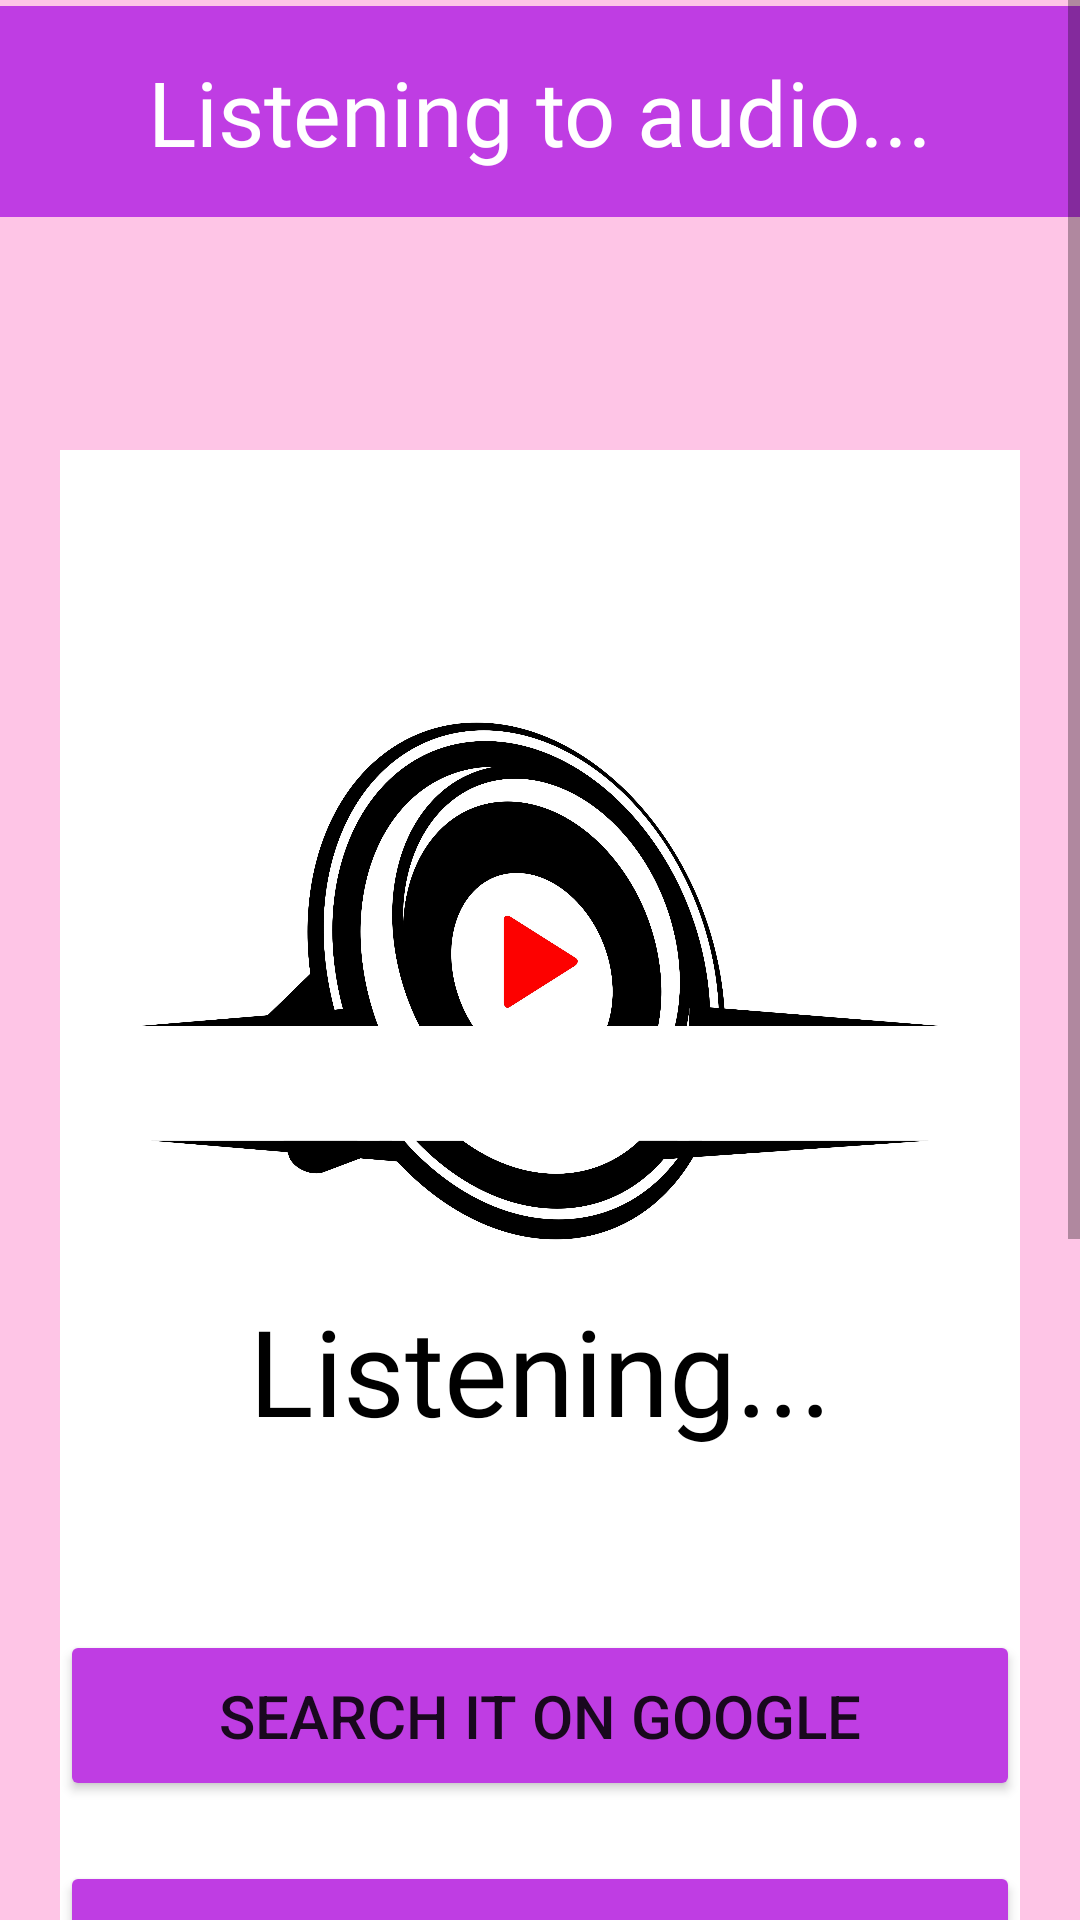

The Android layout XML behind this screen, and the referenced resources:
<!-- AndroidManifest.xml: application theme Theme.FinalProjectDemo -->
<!-- res/layout/fragment_audio.xml -->
<?xml version="1.0" encoding="utf-8"?>
<RelativeLayout xmlns:android="http://schemas.android.com/apk/res/android"
    xmlns:tools="http://schemas.android.com/tools"
    android:layout_width="match_parent"
    android:layout_height="match_parent"
    xmlns:app="http://schemas.android.com/apk/res-auto"
    android:id="@+id/fragment_song"
    android:scrollbars="vertical"
    android:fillViewport="true">

    <ScrollView
        android:layout_width="match_parent"
        android:layout_height="match_parent"
        android:background="#fec5e6">
        <RelativeLayout
            android:layout_width="match_parent"
            android:layout_height="match_parent"
            >

            <View
                android:id="@+id/ellipse_1"
                android:layout_width="329dp"
                android:layout_height="329dp"
                android:layout_marginStart="242dp"
                android:layout_marginTop="300dp"
                android:layout_marginEnd="242dp"
                android:layout_marginBottom="242dp"
                android:alpha="0.46000000834465"
                android:background="@drawable/ellipse_1_shape" />
            <View
                android:id="@+id/ellipse_2"
                android:layout_width="250dp"
                android:layout_height="250dp"
                android:layout_marginStart="0dp"
                android:layout_marginTop="500dp"
                android:layout_marginBottom="242dp"
                android:alpha="0.211"
                android:background="@drawable/ellipse_1_shape" />
            <View
                android:id="@+id/ellipse_3"
                android:layout_width="100dp"
                android:layout_height="100dp"
                android:layout_marginStart="10dp"
                android:layout_marginTop="350dp"
                android:layout_marginBottom="242dp"
                android:alpha="0.3333"
                android:background="@drawable/ellipse_1_shape" />

            <TextView
                android:layout_marginTop="2dp"
                android:id="@+id/tv_listen"
                android:background="@color/ellipse_1_color"
                android:textColor="@color/white"
                android:padding="15dp"
                android:fontFamily="@font/inter_medium"
                android:layout_width="match_parent"
                android:layout_height="wrap_content"
                android:text="Listening to audio..."
                android:textSize="30dp"
                android:layout_centerHorizontal="true"
                android:textAlignment="center" />

            <RelativeLayout
                android:id="@+id/relative_1"
                android:layout_marginTop="150dp"
                android:layout_width="match_parent"
                android:layout_height="match_parent"
                android:background="@color/white"
                android:layout_marginLeft="20dp"
                android:layout_marginRight="20dp"
                >

                <ImageView
                    android:layout_width="350dp"
                    android:layout_height="350dp"
                    android:src="@drawable/audio"
                    android:layout_marginTop="2dp"
                    android:layout_centerHorizontal="true"
                    />
                <TextView
                    android:id="@+id/tv_contentListen"
                    android:fontFamily="@font/dancingscript_medium"
                    android:layout_width="300dp"
                    android:layout_height="wrap_content"
                    android:text="Listening..."
                    android:textSize="40dp"
                    android:ellipsize="end"
                    android:maxLines="2"
                    android:layout_centerHorizontal="true"
                    android:textAlignment="center"
                    android:layout_marginTop="280dp"
                    android:textColor="@color/black"
                    app:cornerRadius="100dp"
                    />

                <Button
                    android:id="@+id/bt_searchAudio"
                    android:layout_width="350dp"
                    android:layout_height="wrap_content"
                    android:text="Search it on Google"
                    android:textSize="20dp"
                    android:layout_centerHorizontal="true"
                    android:layout_below="@+id/tv_contentListen"
                    android:layout_marginTop="60dp"
                    android:padding="15dp"
                    android:backgroundTint="@color/ellipse_1_color"
                    app:cornerRadius="30dp"
                    />

                <Button
                    android:id="@+id/bt_listenAgain"
                    android:layout_width="350dp"
                    android:layout_height="wrap_content"
                    android:text="Listen Again"
                    android:textSize="20dp"
                    android:layout_centerHorizontal="true"
                    android:layout_below="@+id/bt_searchAudio"
                    android:layout_marginTop="20dp"
                    android:padding="15dp"
                    android:backgroundTint="@color/ellipse_1_color"
                    app:cornerRadius="30dp"/>

            </RelativeLayout>


        </RelativeLayout>

    </ScrollView>



</RelativeLayout>
<!-- resources referenced by this layout -->
<resources>
  <color name="black">#FF000000</color>
  <color name="ellipse_1_color">#BF3DE3</color>
  <color name="white">#FFFFFFFF</color>
  <!-- drawable audio: png bitmap (drawable, 621153 bytes) -->
  <style name="Theme.FinalProjectDemo" parent="Theme.MaterialComponents.DayNight.DarkActionBar">
          
          <item name="windowNoTitle">true</item>
          <item name="colorPrimary">@color/purple_500</item>
          <item name="colorPrimaryVariant">@color/purple_700</item>
          <item name="colorOnPrimary">@color/white</item>
          
          <item name="colorSecondary">@color/teal_200</item>
          <item name="colorSecondaryVariant">@color/teal_700</item>
          <item name="colorOnSecondary">@color/black</item>
          
          <item name="android:statusBarColor">?attr/colorPrimaryVariant</item>
          
      </style>
  <color name="purple_500">#FF6200EE</color>
  <color name="purple_700">#FF3700B3</color>
  <color name="teal_200">#FF03DAC5</color>
  <color name="teal_700">#FF018786</color>
</resources>
